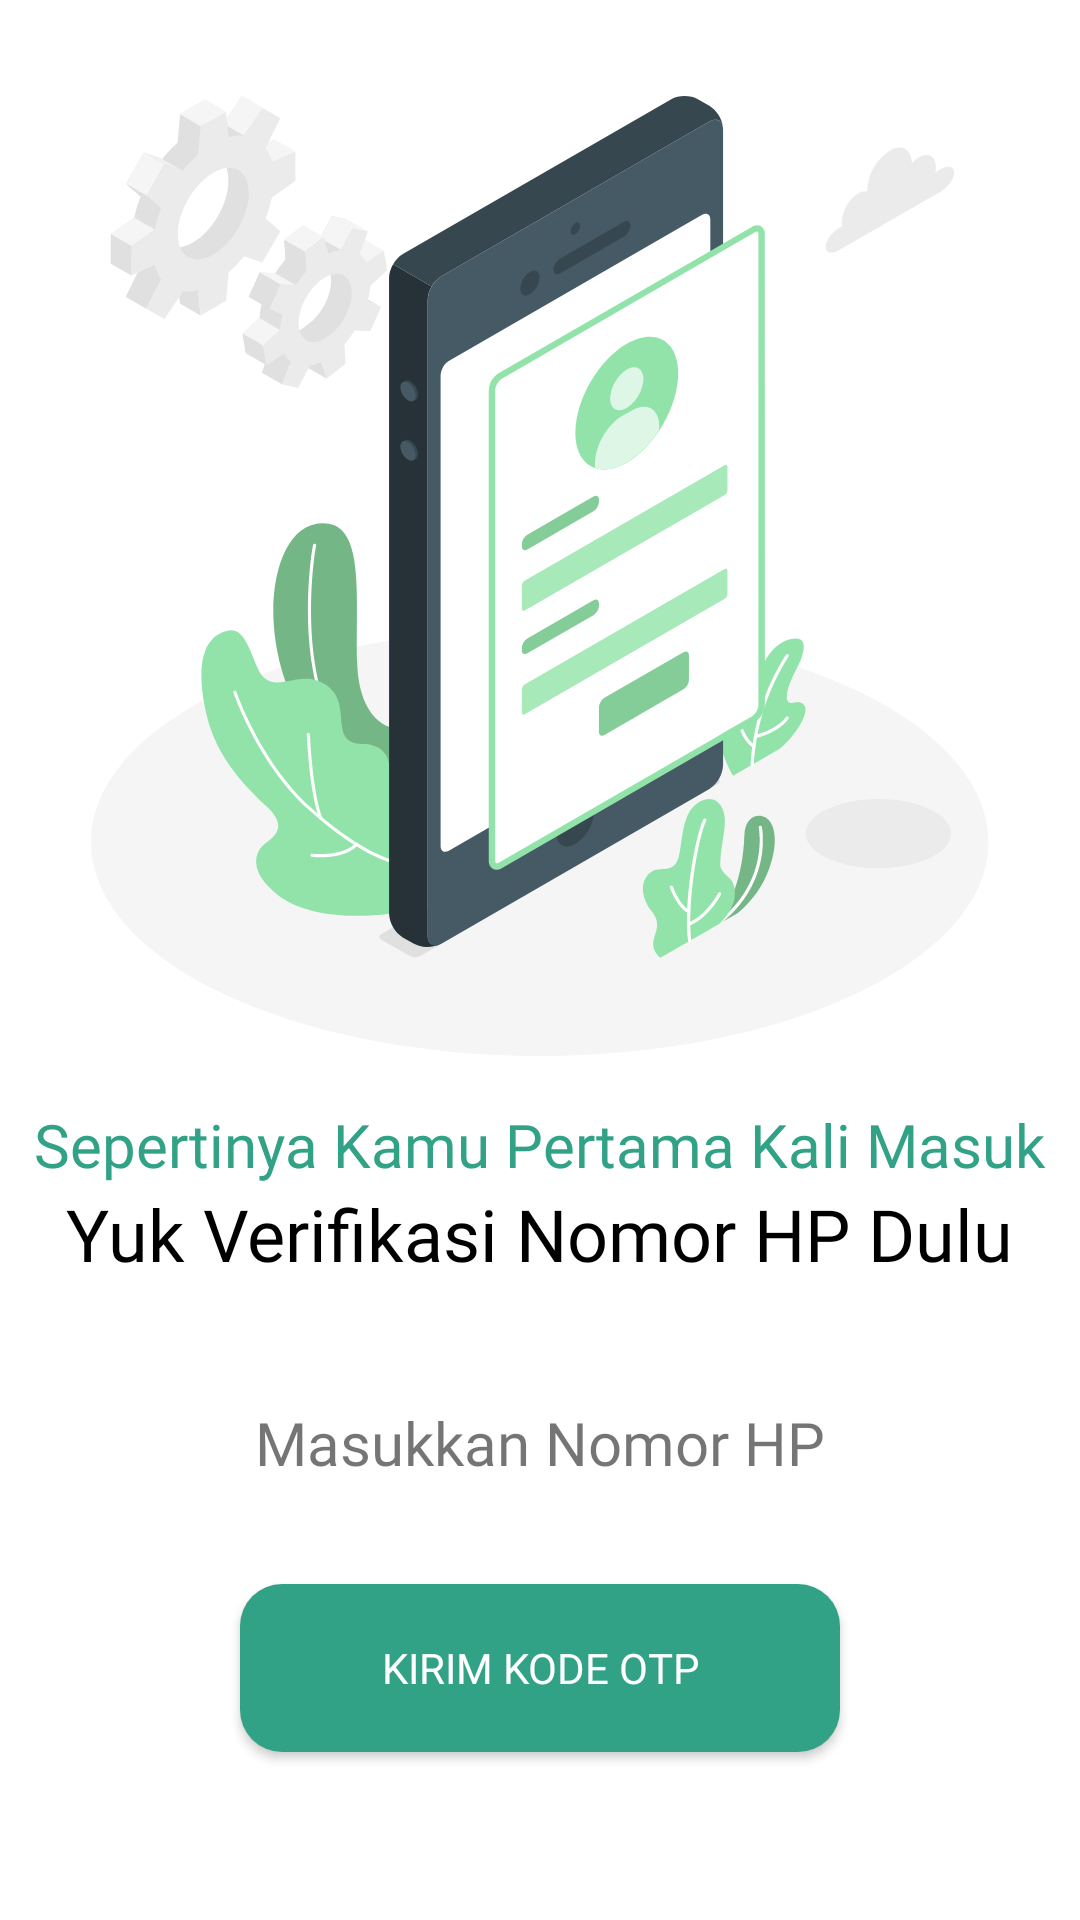

Write the Android layout XML for this screen, with the resource values it uses.
<!-- AndroidManifest.xml: application theme Theme.XMLBersihIn2 -->
<!-- res/layout/fragment_input_number.xml -->
<?xml version="1.0" encoding="utf-8"?>
<androidx.constraintlayout.widget.ConstraintLayout xmlns:android="http://schemas.android.com/apk/res/android"
    xmlns:tools="http://schemas.android.com/tools"
    android:layout_width="match_parent"
    android:layout_height="match_parent"
    xmlns:app="http://schemas.android.com/apk/res-auto"
    tools:context=".screen.auth.login.InputNumberFragment">

    <ImageView
        android:id="@+id/iv_auth"
        android:layout_width="320dp"
        android:layout_height="320dp"
        android:layout_marginTop="32dp"
        android:src="@drawable/ic_vector_login_firsttime"
        app:layout_constraintTop_toTopOf="parent"
        app:layout_constraintStart_toStartOf="parent"
        app:layout_constraintEnd_toEndOf="parent"/>

    <TextView
        android:id="@+id/tv_title"
        android:layout_width="wrap_content"
        android:layout_height="wrap_content"
        android:layout_marginTop="16dp"
        style="@style/H2"
        android:text="Sepertinya Kamu Pertama Kali Masuk"
        android:textColor="@color/green_dark"
        app:layout_constraintTop_toBottomOf="@id/iv_auth"
        app:layout_constraintStart_toStartOf="parent"
        app:layout_constraintEnd_toEndOf="parent"/>

    <TextView
        android:id="@+id/tv_subtitle_1"
        style="@style/H1"
        android:layout_width="wrap_content"
        android:layout_height="wrap_content"
        android:text="Yuk Verifikasi Nomor HP Dulu"
        android:textColor="@color/black"
        app:layout_constraintTop_toBottomOf="@id/tv_title"
        app:layout_constraintStart_toStartOf="parent"
        app:layout_constraintEnd_toEndOf="parent"/>

    <TextView
        android:id="@+id/tv_body1"
        style="@style/H2"
        android:layout_width="wrap_content"
        android:layout_height="wrap_content"
        android:layout_marginTop="40dp"
        android:text="Masukkan Nomor HP"
        app:layout_constraintTop_toBottomOf="@id/tv_subtitle_1"
        app:layout_constraintStart_toStartOf="parent"
        app:layout_constraintEnd_toEndOf="parent"/>

    <androidx.appcompat.widget.AppCompatButton
        android:layout_width="200dp"
        android:layout_height="56dp"
        style="@style/Button"
        android:text="Kirim Kode OTP"
        android:textColor="@color/white"
        android:layout_marginBottom="56dp"
        app:layout_constraintBottom_toBottomOf="parent"
        app:layout_constraintStart_toStartOf="parent"
        app:layout_constraintEnd_toEndOf="parent"
        android:background="@drawable/background_rounded_green"/>

</androidx.constraintlayout.widget.ConstraintLayout>
<!-- resources referenced by this layout -->
<resources>
  <color name="black">#FF000000</color>
  <color name="green_dark">#32A287</color>
  <color name="white">#FFFFFFFF</color>
  <!-- drawable background_rounded_green (drawable) -->
  <?xml version="1.0" encoding="utf-8"?>
  <shape xmlns:android="http://schemas.android.com/apk/res/android"
      android:shape="rectangle">
      <corners android:radius="14dp"/>
      <solid android:color="@color/green_dark"/>
  </shape>
  <!-- drawable ic_vector_login_firsttime: vector/xml drawable (drawable, 29131 chars, omitted) -->
  <style name="Button">
          <item name="android:fontFamily">@font/poppins_medium</item>
          <item name="android:textSize">14sp</item>
      </style>
  <style name="H1">
          <item name="android:fontFamily">@font/poppins_regular</item>
          <item name="android:textSize">24sp</item>
      </style>
  <style name="H2">
          <item name="android:fontFamily">@font/poppins_medium</item>
          <item name="android:textSize">20sp</item>
      </style>
  <style name="Theme.XMLBersihIn2" parent="Theme.MaterialComponents.Light.NoActionBar">
          
          <item name="colorPrimary">@color/purple_500</item>
          <item name="colorPrimaryVariant">@color/purple_700</item>
          <item name="colorOnPrimary">@color/white</item>
          
          <item name="colorSecondary">@color/teal_200</item>
          <item name="colorSecondaryVariant">@color/teal_700</item>
          <item name="colorOnSecondary">@color/black</item>
          
          <item name="android:statusBarColor" tools:targetApi="l">@color/black</item>
          
      </style>
  <color name="purple_500">#FF6200EE</color>
  <color name="purple_700">#FF3700B3</color>
  <color name="teal_200">#FF03DAC5</color>
  <color name="teal_700">#FF018786</color>
</resources>
